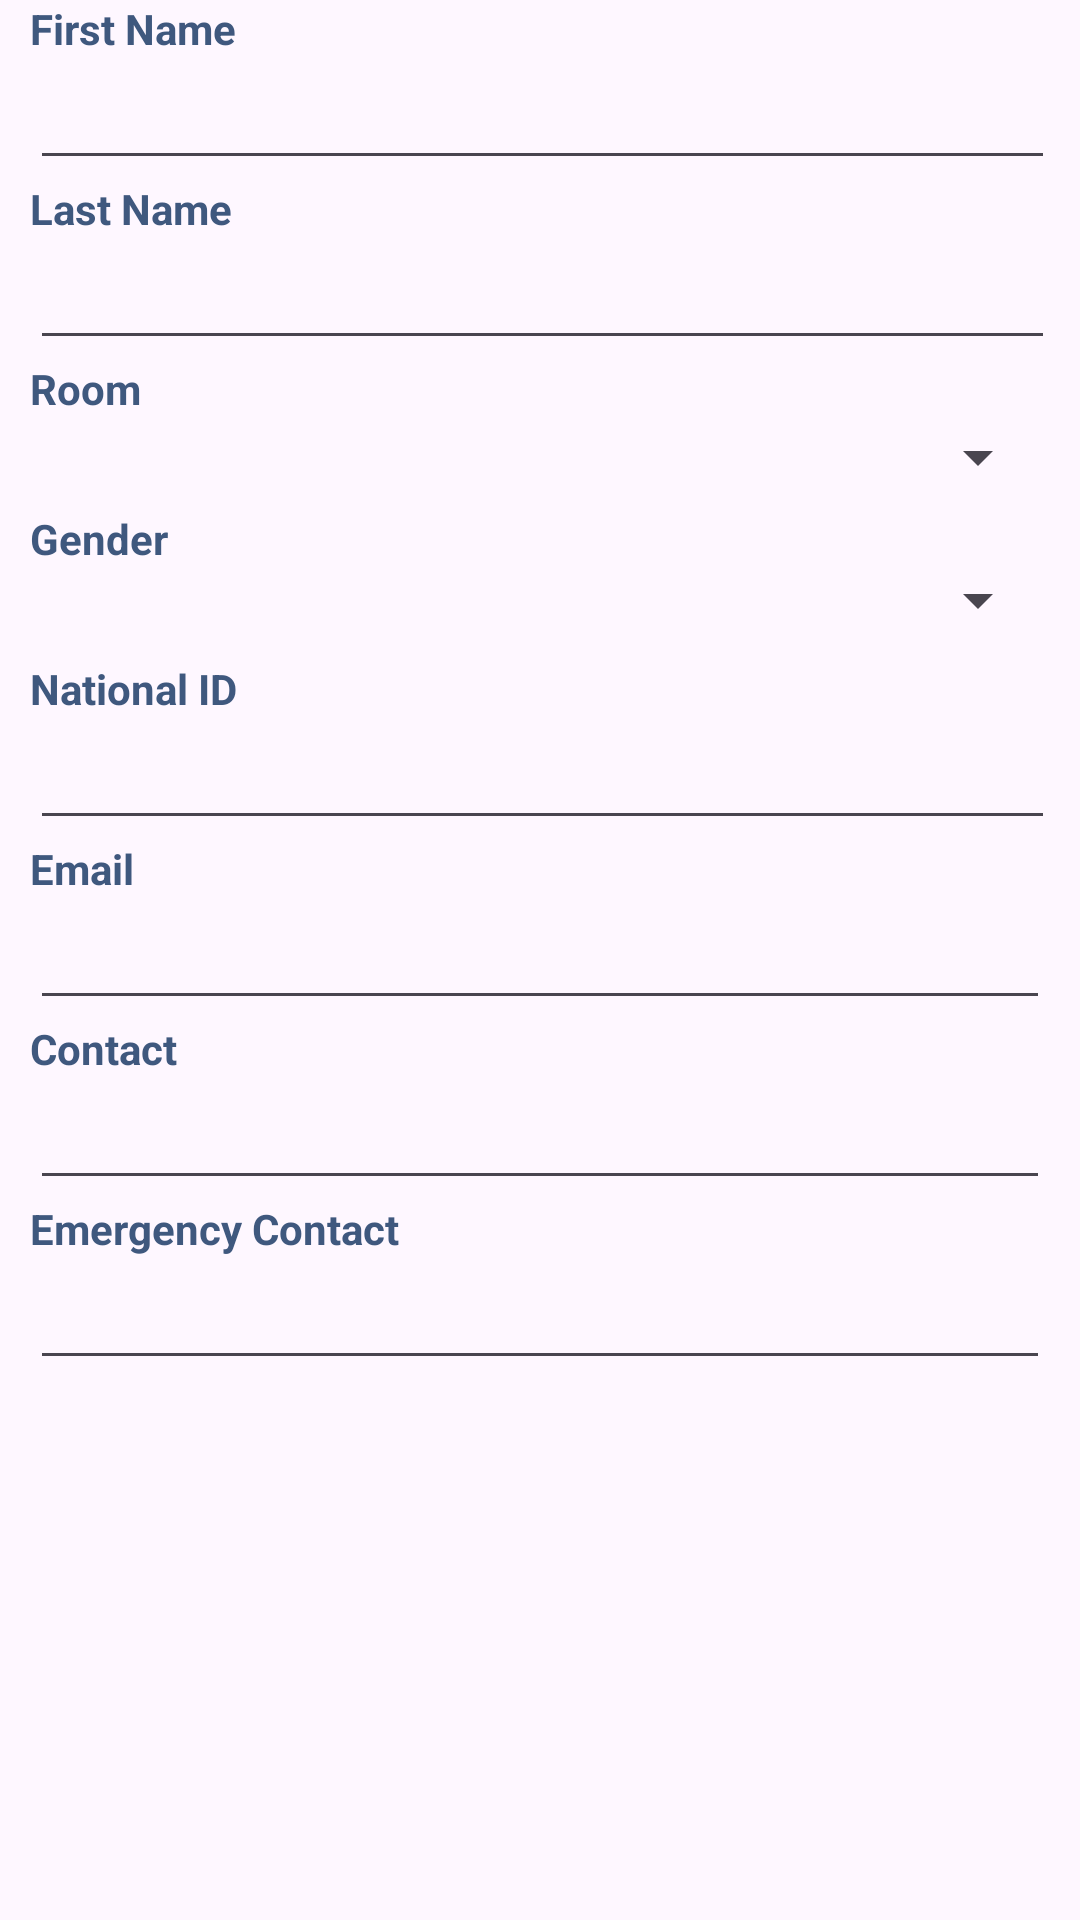

This screen was rendered from an Android layout file. Write that file and the resources it references.
<!-- AndroidManifest.xml: application theme Theme.RentalHousingManagementSystem -->
<!-- res/layout/tenants_add.xml -->
<?xml version="1.0" encoding="utf-8"?>
<LinearLayout xmlns:android="http://schemas.android.com/apk/res/android"
    xmlns:tools="http://schemas.android.com/tools"
    android:layout_width="match_parent"
    android:layout_height="match_parent"
    android:orientation="vertical"
    android:scrollbars="vertical"
    android:paddingHorizontal="10dp"
    tools:context=".rentalUpdate">
    <RelativeLayout
        android:layout_width="wrap_content"
        android:layout_height="60dp"
        android:layout_gravity="center">

        <TextView
            android:id="@+id/textViewFname"
            android:layout_width="94dp"
            android:layout_height="20dp"
            android:layout_alignParentStart="true"
            android:layout_alignParentTop="true"
            android:layout_marginStart="0dp"
            android:layout_marginTop="0dp"
            android:layout_marginEnd="-94dp"
            android:layout_marginBottom="0dp"
            android:layout_toStartOf="@+id/txtfname"
            android:text="First Name"
            android:textColor="@color/navy_blue"
            android:textStyle="bold">

        </TextView>

        <EditText
            android:id="@+id/txtfname"
            android:layout_width="match_parent"
            android:layout_height="50dp"
            android:layout_alignParentTop="true"
            android:layout_alignParentEnd="true"
            android:layout_alignParentBottom="true"
            android:layout_marginTop="10dp"
            android:layout_marginEnd="-2dp"
            android:ems="10"
            android:inputType="text" />
    </RelativeLayout>
    <RelativeLayout
        android:layout_width="wrap_content"
        android:layout_height="60dp"
        android:layout_gravity="center">

        <TextView
            android:id="@+id/textViewlname"
            android:layout_width="100dp"
            android:layout_height="17dp"
            android:layout_alignParentStart="true"
            android:layout_alignParentTop="true"
            
            android:layout_marginStart="0dp"
            android:layout_marginTop="0dp"
            android:layout_marginEnd="-115dp"
            android:layout_marginBottom="0dp"
            android:layout_toStartOf="@+id/txtlname"
            android:text="Last Name"
            android:textColor="@color/navy_blue"
            android:textStyle="bold">

        </TextView>

        <EditText
            android:id="@+id/txtlname"
            android:layout_width="match_parent"
            android:layout_height="50dp"
            android:layout_alignParentTop="true"
            android:layout_alignParentEnd="true"
            android:layout_alignParentBottom="true"
            android:layout_marginTop="12dp"
            android:layout_marginEnd="-2dp"
            android:ems="10"
            android:inputType="text" />
    </RelativeLayout>
    <RelativeLayout
        android:layout_width="wrap_content"
        android:layout_height="50dp"
        android:layout_gravity="center">

        <TextView
            android:id="@+id/textView1"
            android:layout_width="81dp"
            android:layout_height="21dp"
            android:layout_alignParentStart="true"
            android:layout_alignParentTop="true"
            android:layout_marginStart="0dp"
            android:layout_marginTop="0dp"
            android:layout_marginEnd="-13dp"
            android:layout_marginBottom="0dp"
            android:text="Room"
            android:textColor="@color/navy_blue"
            android:textStyle="bold">

        </TextView>

        <Spinner
            android:id="@+id/txtroom"
            android:layout_width="match_parent"
            android:layout_height="30dp"
            android:layout_alignParentTop="true"
            android:layout_alignParentBottom="true"
            android:layout_alignParentEnd="true"
            android:layout_marginTop="15dp"
            android:layout_marginEnd="0dp"
            android:ems="10"
            android:inputType="text" />
    </RelativeLayout>
    <RelativeLayout
        android:layout_width="wrap_content"
        android:layout_height="50dp"
        android:layout_gravity="center">

        <TextView
            android:id="@+id/textViewgender"
            android:layout_width="101dp"
            android:layout_height="20dp"
            android:layout_alignParentStart="true"
            android:layout_alignParentTop="true"
            
            android:layout_marginStart="0dp"
            android:layout_marginTop="0dp"
            android:layout_marginEnd="-13dp"
            android:layout_marginBottom="6dp"
            android:text="Gender"
            android:textColor="@color/navy_blue"
            android:textStyle="bold">

        </TextView>

        <Spinner
            android:id="@+id/txtgender"
            android:layout_width="match_parent"
            android:layout_height="30dp"
            android:layout_alignParentTop="true"
            android:layout_alignParentEnd="true"
            android:layout_alignParentBottom="true"
            android:layout_marginTop="10dp"
            android:layout_marginEnd="0dp"
            android:ems="10"
            android:inputType="text" />
    </RelativeLayout>
    <RelativeLayout
        android:layout_width="wrap_content"
        android:layout_height="60dp"
        android:layout_gravity="center">

        <TextView
            android:id="@+id/textView2"
            android:layout_width="100dp"
            android:layout_height="18dp"
            android:layout_alignParentStart="true"
            android:layout_alignParentTop="true"
            
            android:layout_marginStart="0dp"
            android:layout_marginTop="0dp"
            android:layout_marginEnd="-124dp"
            android:layout_marginBottom="0dp"
            android:layout_toStartOf="@+id/txtnationalID"
            android:text="National ID"
            android:textColor="@color/navy_blue"
            android:textStyle="bold">

        </TextView>

        <EditText
            android:id="@+id/txtnationalID"
            android:layout_width="match_parent"
            android:layout_height="50dp"
            android:layout_alignParentTop="true"
            android:layout_alignParentEnd="true"
            android:layout_alignParentBottom="true"
            android:layout_marginTop="12dp"
            android:layout_marginEnd="-2dp"
            android:ems="10"
            android:inputType="number" />
    </RelativeLayout>
    <RelativeLayout
        android:layout_width="wrap_content"
        android:layout_height="60dp"
        android:layout_gravity="center">

        <TextView
            android:id="@+id/textView3"
            android:layout_width="101dp"
            android:layout_height="21dp"
            android:layout_alignParentStart="true"
            android:layout_alignParentTop="true"
            android:layout_marginStart="0dp"
            android:layout_marginTop="0dp"
            android:layout_marginEnd="-13dp"
            android:layout_marginBottom="16dp"
            android:text="Email"
            android:textColor="@color/navy_blue"
            android:textStyle="bold">

        </TextView>

        <EditText
            android:id="@+id/txtemail"
            android:layout_width="match_parent"
            android:layout_height="35dp"
            android:layout_alignParentTop="true"
            android:layout_alignParentEnd="true"
            android:layout_alignParentBottom="true"
            android:layout_marginTop="15dp"
            android:layout_marginEnd="0dp"
            android:ems="10"
            android:inputType="textEmailAddress" />
    </RelativeLayout>
    <RelativeLayout
        android:layout_width="wrap_content"
        android:layout_height="60dp"
        android:layout_gravity="center">

        <TextView
            android:id="@+id/textView4"
            android:layout_width="101dp"
            android:layout_height="21dp"
            android:layout_alignParentStart="true"
            android:layout_alignParentTop="true"
            android:layout_marginStart="0dp"
            android:layout_marginTop="0dp"
            android:layout_marginEnd="-13dp"
            android:layout_marginBottom="6dp"
            android:text="Contact"
            android:textColor="@color/navy_blue"
            android:textStyle="bold">

        </TextView>

        <EditText
            android:id="@+id/txtcontact"
            android:layout_width="match_parent"
            android:layout_height="35dp"
            android:layout_alignParentBottom="true"
            android:layout_alignParentTop="true"
            android:layout_alignParentEnd="true"
            android:layout_marginTop="10dp"
            android:layout_marginEnd="0dp"
            android:ems="10"
            android:inputType="phone" />
    </RelativeLayout>
    <RelativeLayout
        android:layout_width="wrap_content"
        android:layout_height="60dp"
        android:layout_gravity="center">

        <TextView
            android:id="@+id/textView5"
            android:layout_width="141dp"
            android:layout_height="20dp"
            android:layout_alignParentStart="true"
            android:layout_alignParentTop="true"
            
            android:layout_marginStart="0dp"
            android:layout_marginTop="0dp"
            android:layout_marginEnd="-13dp"
            android:layout_marginBottom="0dp"
            android:text="Emergency Contact"
            android:textColor="@color/navy_blue"
            android:textStyle="bold">

        </TextView>

        <EditText
            android:id="@+id/txtecontact"
            android:layout_width="match_parent"
            android:layout_height="35dp"
            android:layout_alignParentTop="true"
            android:layout_alignParentEnd="true"
            android:layout_alignParentBottom="true"
            android:layout_marginTop="10dp"
            android:layout_marginEnd="0dp"
            android:ems="10"
            android:inputType="phone" />
    </RelativeLayout>
</LinearLayout>
<!-- resources referenced by this layout -->
<resources>
  <color name="navy_blue">#3F587E</color>
  <style name="Theme.RentalHousingManagementSystem" parent="Base.Theme.RentalHousingManagementSystem" />
  <style name="Base.Theme.RentalHousingManagementSystem" parent="Theme.Material3.DayNight.NoActionBar">
          
          
      </style>
</resources>
